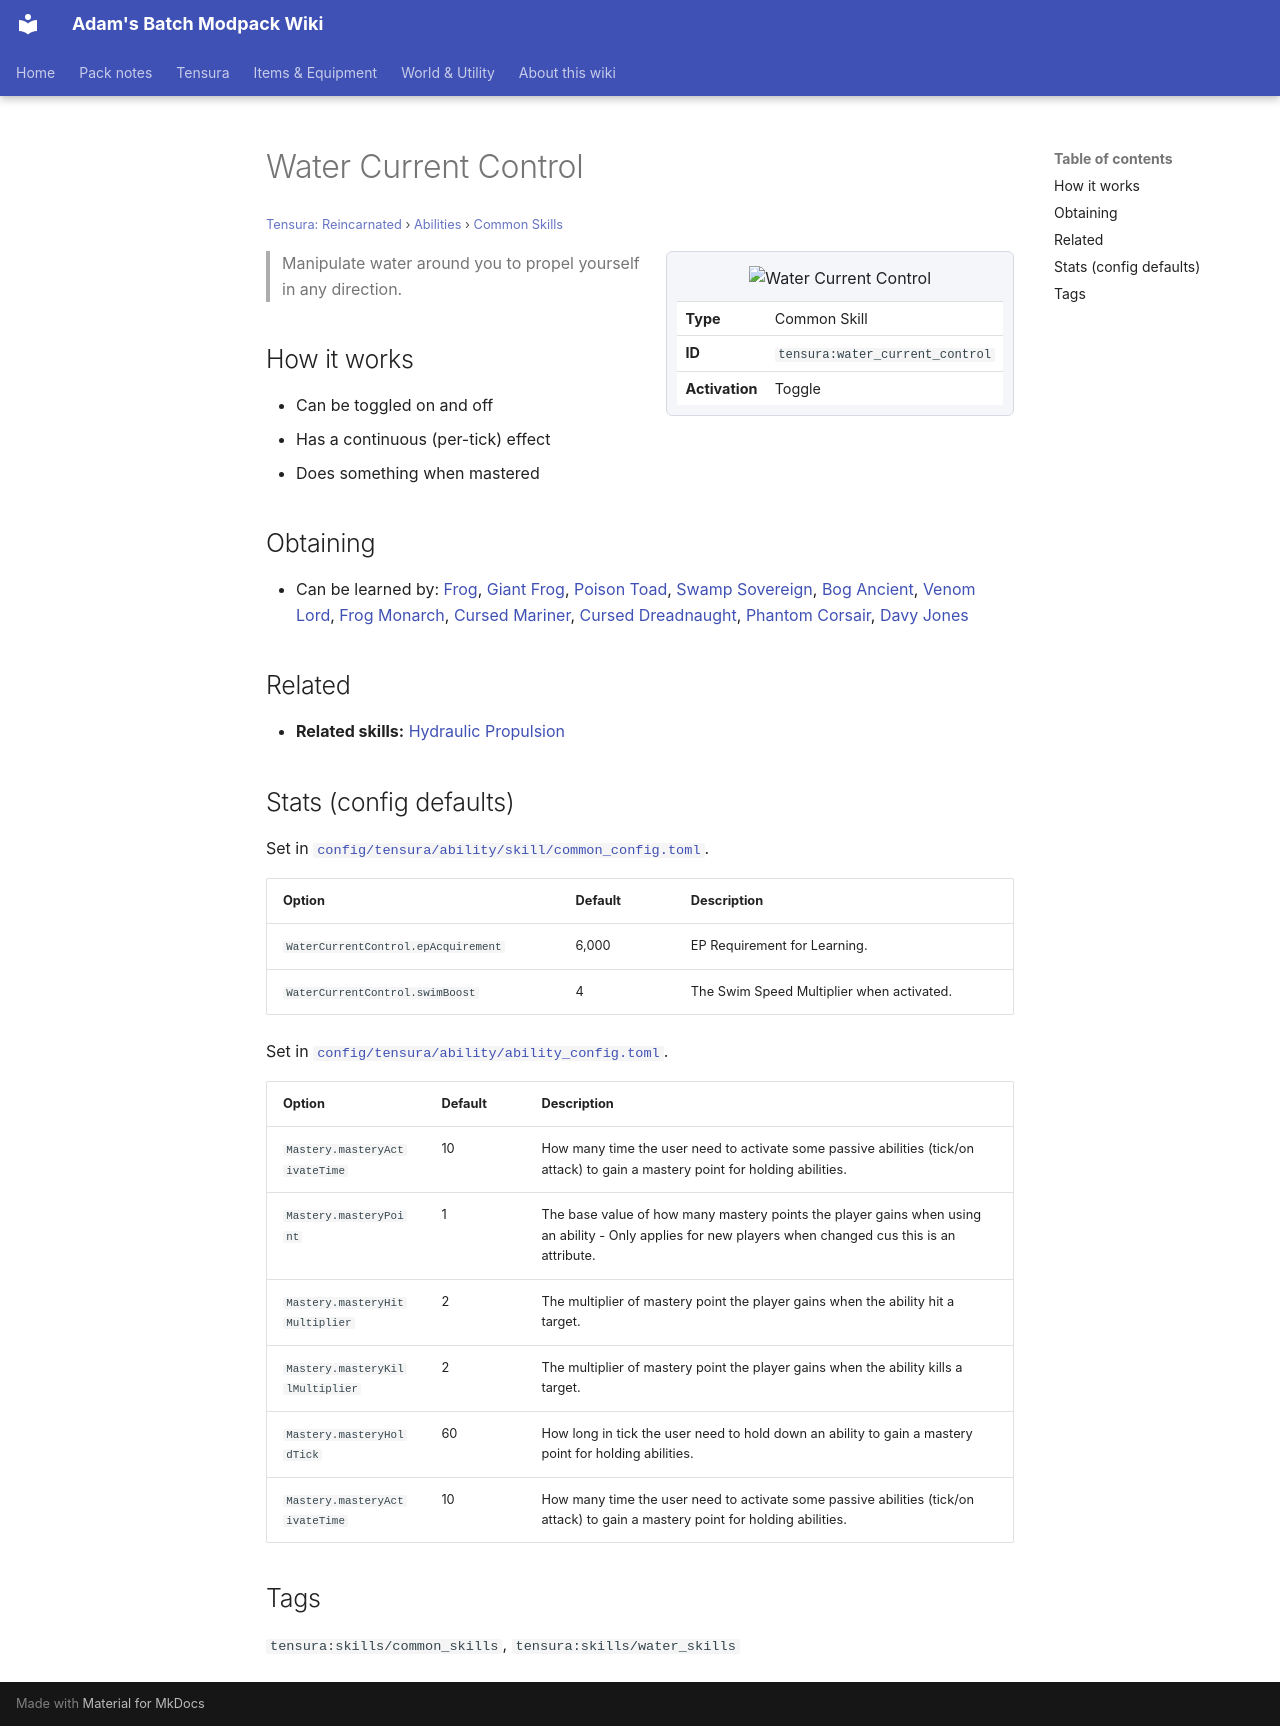

repository: Proteus-Nell/Adams-Batch-MC-Modpack-Wiki · page: tensura-reincarnated/abilities/common-skills/water-current-control/index.html · generator: mkdocs

# Water Current Control

<small>[Tensura: Reincarnated](../../index.md) &rsaquo; [Abilities](../index.md) &rsaquo; [Common Skills](index.md)</small>

<div class="infobox" markdown>

![Water Current Control](../../../assets/icons/tensura/skill/water_current_control.png)

| | |
|---|---|
| **Type** | Common Skill |
| **ID** | `tensura:water_current_control` |
| **Activation** | Toggle |

</div>

> Manipulate water around you to propel yourself in any direction.

## How it works

- Can be toggled on and off
- Has a continuous (per-tick) effect
- Does something when mastered

## Obtaining

- Can be learned by: [Frog](../../../ascension/races/frog.md), [Giant Frog](../../../ascension/races/giant-frog.md), [Poison Toad](../../../ascension/races/poison-toad.md), [Swamp Sovereign](../../../ascension/races/swamp-sovereign.md), [Bog Ancient](../../../ascension/races/bog-ancient.md), [Venom Lord](../../../ascension/races/venom-lord.md), [Frog Monarch](../../../ascension/races/frog-monarch.md), [Cursed Mariner](../../../ascension/races/cursed-mariner.md), [Cursed Dreadnaught](../../../ascension/races/cursed-dreadnaught.md), [Phantom Corsair](../../../ascension/races/phantom-corsair.md), [Davy Jones](../../../ascension/races/davy-jones.md)

## Related

- **Related skills:** [Hydraulic Propulsion](hydraulic-propulsion.md)

## Stats (config defaults)

Set in [`config/tensura/ability/skill/common_config.toml`](../../configs/config-tensura-ability-skill-common-config.md).

| Option | Default | Description |
|---|---|---|
| `WaterCurrentControl.epAcquirement` | 6,000 | EP Requirement for Learning. |
| `WaterCurrentControl.swimBoost` | 4 | The Swim Speed Multiplier when activated. |

Set in [`config/tensura/ability/ability_config.toml`](../../configs/config-tensura-ability-ability-config.md).

| Option | Default | Description |
|---|---|---|
| `Mastery.masteryActivateTime` | 10 | How many time the user need to activate some passive abilities (tick/on attack) to gain a mastery point for holding abilities. |
| `Mastery.masteryPoint` | 1 | The base value of how many mastery points the player gains when using an ability - Only applies for new players when changed cus this is an attribute. |
| `Mastery.masteryHitMultiplier` | 2 | The multiplier of mastery point the player gains when the ability hit a target. |
| `Mastery.masteryKillMultiplier` | 2 | The multiplier of mastery point the player gains when the ability kills a target. |
| `Mastery.masteryHoldTick` | 60 | How long in tick the user need to hold down an ability to gain a mastery point for holding abilities. |
| `Mastery.masteryActivateTime` | 10 | How many time the user need to activate some passive abilities (tick/on attack) to gain a mastery point for holding abilities. |

## Tags

`tensura:skills/common_skills`, `tensura:skills/water_skills`
